Run: headless pygame with SDL's dummy video driver; simulated clock (each Clock.tick advances the game by its frame time, no real sleeping); random seed 0; keys injected as events and as key.get_pressed() state; mouse plan: one left click at the window centre at the start of phase 2, then a move to the lower-right quarter at the start of phase 3.
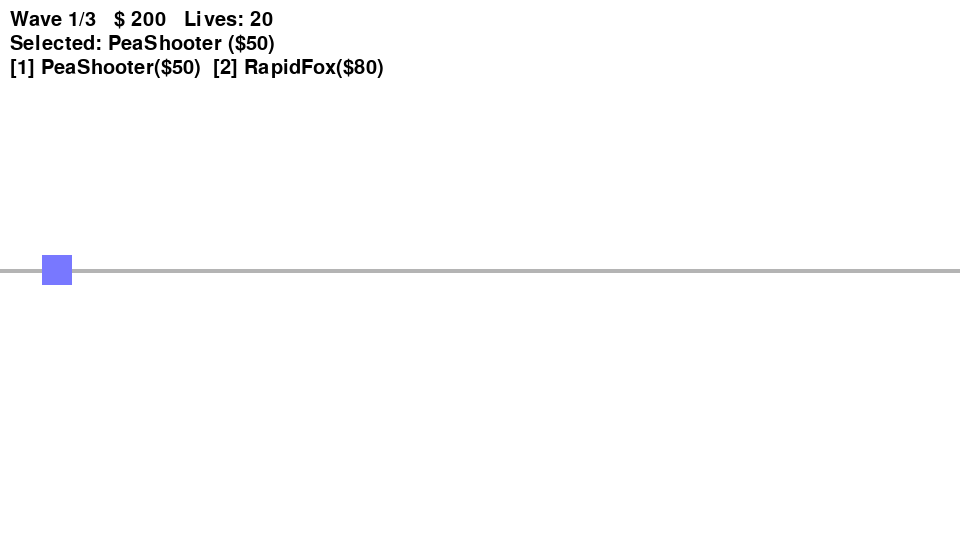
Frame 1 of 4 · flips 1–60 · no input
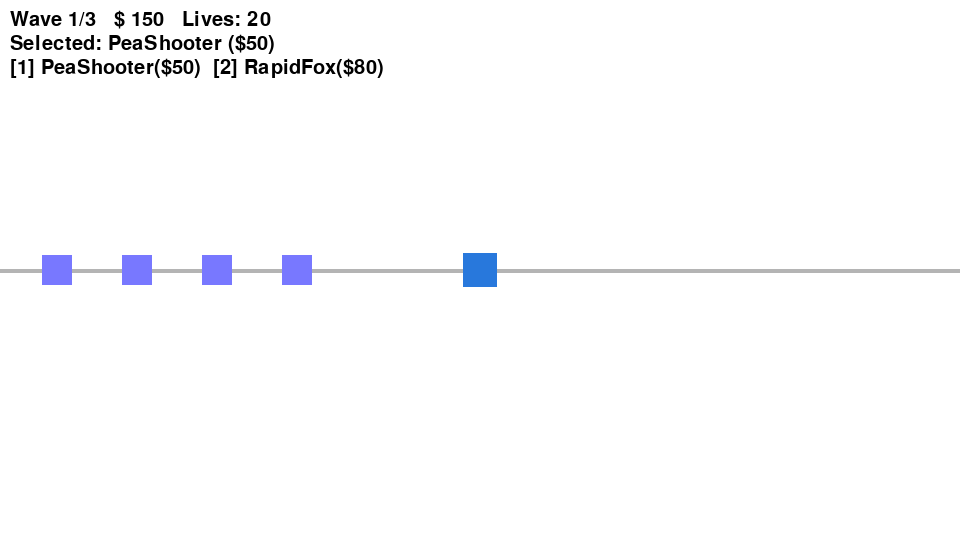
Frame 2 of 4 · flips 61–180 · clicked the window centre · tapped SPACE, RETURN · held RIGHT (→), D
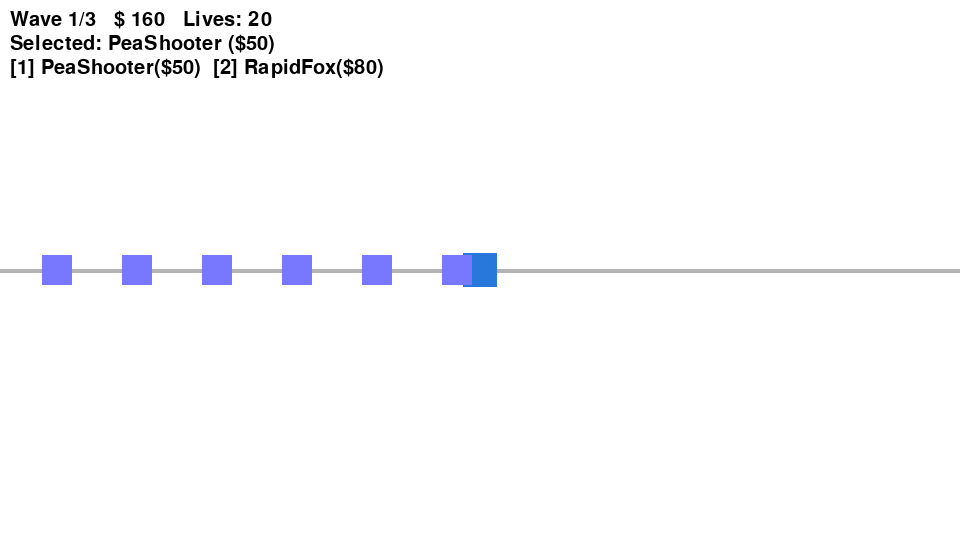
Frame 3 of 4 · flips 181–300 · moved the mouse to the lower-right quarter · held DOWN (↓), S
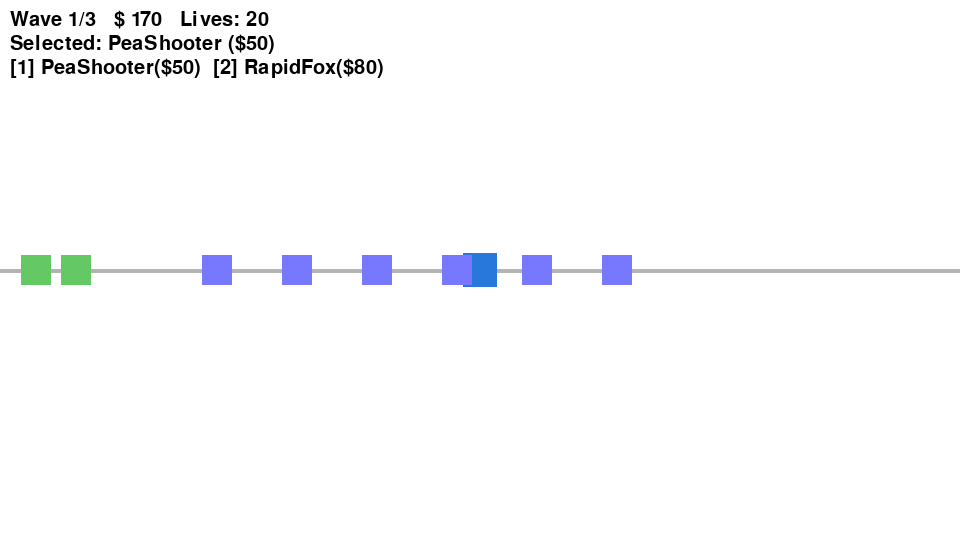
Frame 4 of 4 · flips 301–420 · held LEFT (←), A, UP (↑), W

The pygame program that drew these frames:

# monkey_balloons_pygame.py
"""
Simple tower‑defense demo inspired by "Monkey shoots balloons".

v1.1 features
-------------
* Press 1 or 2 to choose tower type before placing.
* HUD shows each tower price & current selection.
* Two towers, two monsters, three waves.

"""

import math
import sys
from collections import deque

import pygame

# ----------------------------- CONFIG ------------------------------------
#畫面和字體
SCREEN_W, SCREEN_H = 960, 540 ## 這個是螢幕大小 16*9
FPS = 60 #FPS
FONT_NAME = pygame.font.get_default_font() #取得 Pygame 預設使用的字體，OS不同會不同(？)

#遊戲初始參數 生命、錢、幾波
STARTING_LIVES = 20
STARTING_MONEY = 200
TOWER_COST = {"PeaShooter": 50, "RapidFox": 80}
WAVES = [
    (40, [("RunningRat", 8), ("HeavyToad", 3)]),
    (35, [("RunningRat", 12), ("HeavyToad", 6)]),
    (30, [("RunningRat", 20), ("HeavyToad", 10)]),
]

#先定義顏色的RGB，後面直接使用這些變數名，從這裡可以換其他顏色
WHITE = (255, 255, 255)
BLACK = (0, 0, 0)
RED = (220, 40, 40)
GREEN = (40, 180, 40)
BLUE = (40, 120, 220)
YELLOW = (240, 200, 40)

# ----------------------------- HELPERS -----------------------------------

def load_font(size):
    return pygame.font.Font(FONT_NAME, size)

# ----------------------------- SPRITES -----------------------------------
# Bullet：子彈，往怪物方向直線飛行(可能的BUG：怪物跑太快，子彈跟不上)
class Bullet(pygame.sprite.Sprite):
    def __init__(self, pos, target, dmg, speed=8):
        super().__init__()
        self.image = pygame.Surface((6, 6))
        self.image.fill(YELLOW)
        self.rect = self.image.get_rect(center=pos)
        self.dmg = dmg
        dx, dy = target[0] - pos[0], target[1] - pos[1]
        dist = math.hypot(dx, dy) or 1
        self.vx = speed * dx / dist
        self.vy = speed * dy / dist

    def update(self):
        self.rect.x += self.vx
        self.rect.y += self.vy
        if (self.rect.right < 0 or self.rect.left > SCREEN_W or
                self.rect.bottom < 0 or self.rect.top > SCREEN_H):
            self.kill()

# Tower：射子彈的東西，射程 / 射擊冷卻
#  ├─ PeaShooter
#  └─ RapidFox
class Tower(pygame.sprite.Sprite):
    NAME = "Tower"
    COLOR = GREEN
    RANGE = 140
    COOLDOWN = 60
    DMG = 10

    def __init__(self, pos):
        super().__init__()
        self.image = pygame.Surface((34, 34), pygame.SRCALPHA)
        self.image.fill(self.COLOR)
        self.rect = self.image.get_rect(center=pos)
        self._cool = 0

    def update(self, monsters, bullets):
        if self._cool:
            self._cool -= 1
            return
        for m in monsters:
            if self._in_range(m):
                self.shoot(m, bullets)
                self._cool = self.COOLDOWN
                break

    def _in_range(self, m):
        dx = m.rect.centerx - self.rect.centerx
        dy = m.rect.centery - self.rect.centery
        return dx*dx + dy*dy <= self.RANGE*self.RANGE

    def shoot(self, m, bullets):
        bullets.add(Bullet(self.rect.center, m.rect.center, self.DMG))

class PeaShooter(Tower):
    NAME = "PeaShooter"
    COLOR = BLUE
    RANGE = 160
    COOLDOWN = 50
    DMG = 14

class RapidFox(Tower):
    NAME = "RapidFox"
    COLOR = RED
    RANGE = 120
    COOLDOWN = 15
    DMG = 6

# Monster：敵人基類
#  ├─ RunningRat（快血薄）
#  └─ HeavyToad（慢血厚）
class Monster(pygame.sprite.Sprite):
    COLOR = RED
    HP = 30
    SPEED = 1

    def __init__(self, path):
        super().__init__()
        self.image = pygame.Surface((30, 30))
        self.image.fill(self.COLOR)
        self.rect = self.image.get_rect(midleft=path[0])
        self.path = deque(path[1:])
        self.hp = self.HP

    def update(self):
        if not self.path:
            self.reached_goal = True
            self.kill()
            return
        target = self.path[0]
        dx, dy = target[0]-self.rect.centerx, target[1]-self.rect.centery
        dist = math.hypot(dx, dy)
        if dist < self.SPEED:
            self.rect.center = target
            self.path.popleft()
        else:
            self.rect.centerx += self.SPEED*dx/dist
            self.rect.centery += self.SPEED*dy/dist

    def hit(self, dmg):
        self.hp -= dmg
        if self.hp <= 0:
            self.dead = True
            self.kill()

class RunningRat(Monster):
    COLOR = (120, 120, 255)
    HP = 20
    SPEED = 1.6

class HeavyToad(Monster):
    COLOR = (100, 200, 100)
    HP = 60
    SPEED = 0.8

MONSTER_CLASSES = {c.__name__: c for c in (RunningRat, HeavyToad)}
TOWER_CLASSES = {c.__name__: c for c in (PeaShooter, RapidFox)}

# ----------------------------- GAME --------------------------------------

##遊戲的主邏輯，包含了上面寫的怪物、子彈、塔、wave的邏輯
class Game:
    def __init__(self):
        pygame.init()
        self.screen = pygame.display.set_mode((SCREEN_W, SCREEN_H))
        pygame.display.set_caption("Animal Defense")
        self.clock = pygame.time.Clock()
        self.font = load_font(20)

        self.towers = pygame.sprite.Group()
        self.monsters = pygame.sprite.Group()
        self.bullets = pygame.sprite.Group()

        self.money = STARTING_MONEY
        self.lives = STARTING_LIVES
        self.wave_idx = -1
        self.spawn_delay = 0
        self.queue = deque()

        self.selected = "PeaShooter"
        self.path = [(0, SCREEN_H//2), (SCREEN_W, SCREEN_H//2)]
        self.next_wave()

    # ---------------- wave controls ----------------
    #next_wave() 讀取 WAVES，逐隻 spawn
    def next_wave(self):
        self.wave_idx += 1
        if self.wave_idx >= len(WAVES):
            return
        delay, pack = WAVES[self.wave_idx]
        self.spawn_delay = delay
        self.queue.clear()
        for name, cnt in pack:
            self.queue.extend([name]*cnt)

    def spawn_monster(self):
        cls = MONSTER_CLASSES[self.queue.popleft()]
        self.monsters.add(cls(self.path))

    # ---------------- tower place ------------------
    #place_tower() 讀取 TOWER_CLASSES，檢查錢夠不夠
    #self.selected的變更在 handle_events() 裡面(往下找一下)
    def place_tower(self, pos):
        cost = TOWER_COST[self.selected]
        if self.money < cost:
            return
        self.towers.add(TOWER_CLASSES[self.selected](pos))
        self.money -= cost

    # ---------------- main loop --------------------
    #這裡邏輯應該是對的！！！！少動這裡比較好！！
    #1. 處理輸入
    # 2. 依 spawn_delay 生成怪物
    # 3. 更新所有 sprite
    # 4. 檢查 碰撞（子彈↔怪物）
    # 5. 判斷勝敗 / 畫面渲染
    def run(self):
        tick = 0
        running=True
        while running:
            self.clock.tick(FPS)
            running=self.handle_events()

            # spawn logic
            if self.wave_idx < len(WAVES):
                tick += 1
                if tick >= self.spawn_delay:
                    tick = 0
                    if self.queue:
                        self.spawn_monster()
                    elif not self.monsters:
                        self.next_wave()

            # update sprites
            self.towers.update(self.monsters, self.bullets)
            self.monsters.update()
            self.bullets.update()

            # collisions
            hits = pygame.sprite.groupcollide(self.monsters, self.bullets, False, True)
            for monster, blts in hits.items():
                for b in blts:
                    monster.hit(b.dmg)
                if getattr(monster, "dead", False):
                    self.money += 10

            # goal check
            for m in list(self.monsters):
                if getattr(m, "reached_goal", False):
                    self.lives -= 1
                    m.kill()
            if self.lives <= 0:
                self.game_over(False)
                return
            if self.wave_idx >= len(WAVES) and not self.monsters and not self.bullets:
                self.game_over(True)
                return

            self.render()

    # ---------------- render -----------------------
    def render(self):
        self.screen.fill(WHITE)
        pygame.draw.line(self.screen, (180,180,180), self.path[0], self.path[-1],4)
        self.towers.draw(self.screen)
        self.monsters.draw(self.screen)
        self.bullets.draw(self.screen)

        hud1=self.font.render(f"Wave {min(self.wave_idx+1,len(WAVES))}/{len(WAVES)}   $ {self.money}   Lives: {self.lives}",True,BLACK)
        self.screen.blit(hud1,(10,10))
        sel=self.font.render(f"Selected: {self.selected} (${TOWER_COST[self.selected]})",True,BLACK)
        self.screen.blit(sel,(10,34))
        guide=self.font.render("[1] PeaShooter($50)  [2] RapidFox($80)",True,BLACK)
        self.screen.blit(guide,(10,58))
        pygame.display.flip()

    # ---------------- events -----------------------
    ##處理事件，包含了鍵盤、滑鼠、關閉視窗等
    ##切換塔的類型(按數字鍵1、2)，按esc是退出遊戲
    ##滑鼠點擊左鍵放塔，放塔的時候會檢查錢夠不夠
    def handle_events(self):
        for e in pygame.event.get():
            if e.type == pygame.QUIT:
                return False
            if e.type == pygame.KEYDOWN:
                if e.key == pygame.K_ESCAPE:
                    return False
                if e.key == pygame.K_1:
                    self.selected = "PeaShooter"
                if e.key == pygame.K_2:
                    self.selected = "RapidFox"
            if e.type == pygame.MOUSEBUTTONDOWN and e.button == 1:
                self.place_tower(pygame.mouse.get_pos())
        return True

    # ---------------- end --------------------------
    def game_over(self, win):
        txt = "YOU WIN!" if win else "GAME OVER"
        surf = load_font(60).render(txt, True, BLACK)
        self.screen.blit(surf, surf.get_rect(center=(SCREEN_W//2, SCREEN_H//2)))
        pygame.display.flip()
        pygame.time.wait(3000)

if __name__ == "__main__":
    Game().run()
    pygame.quit()
